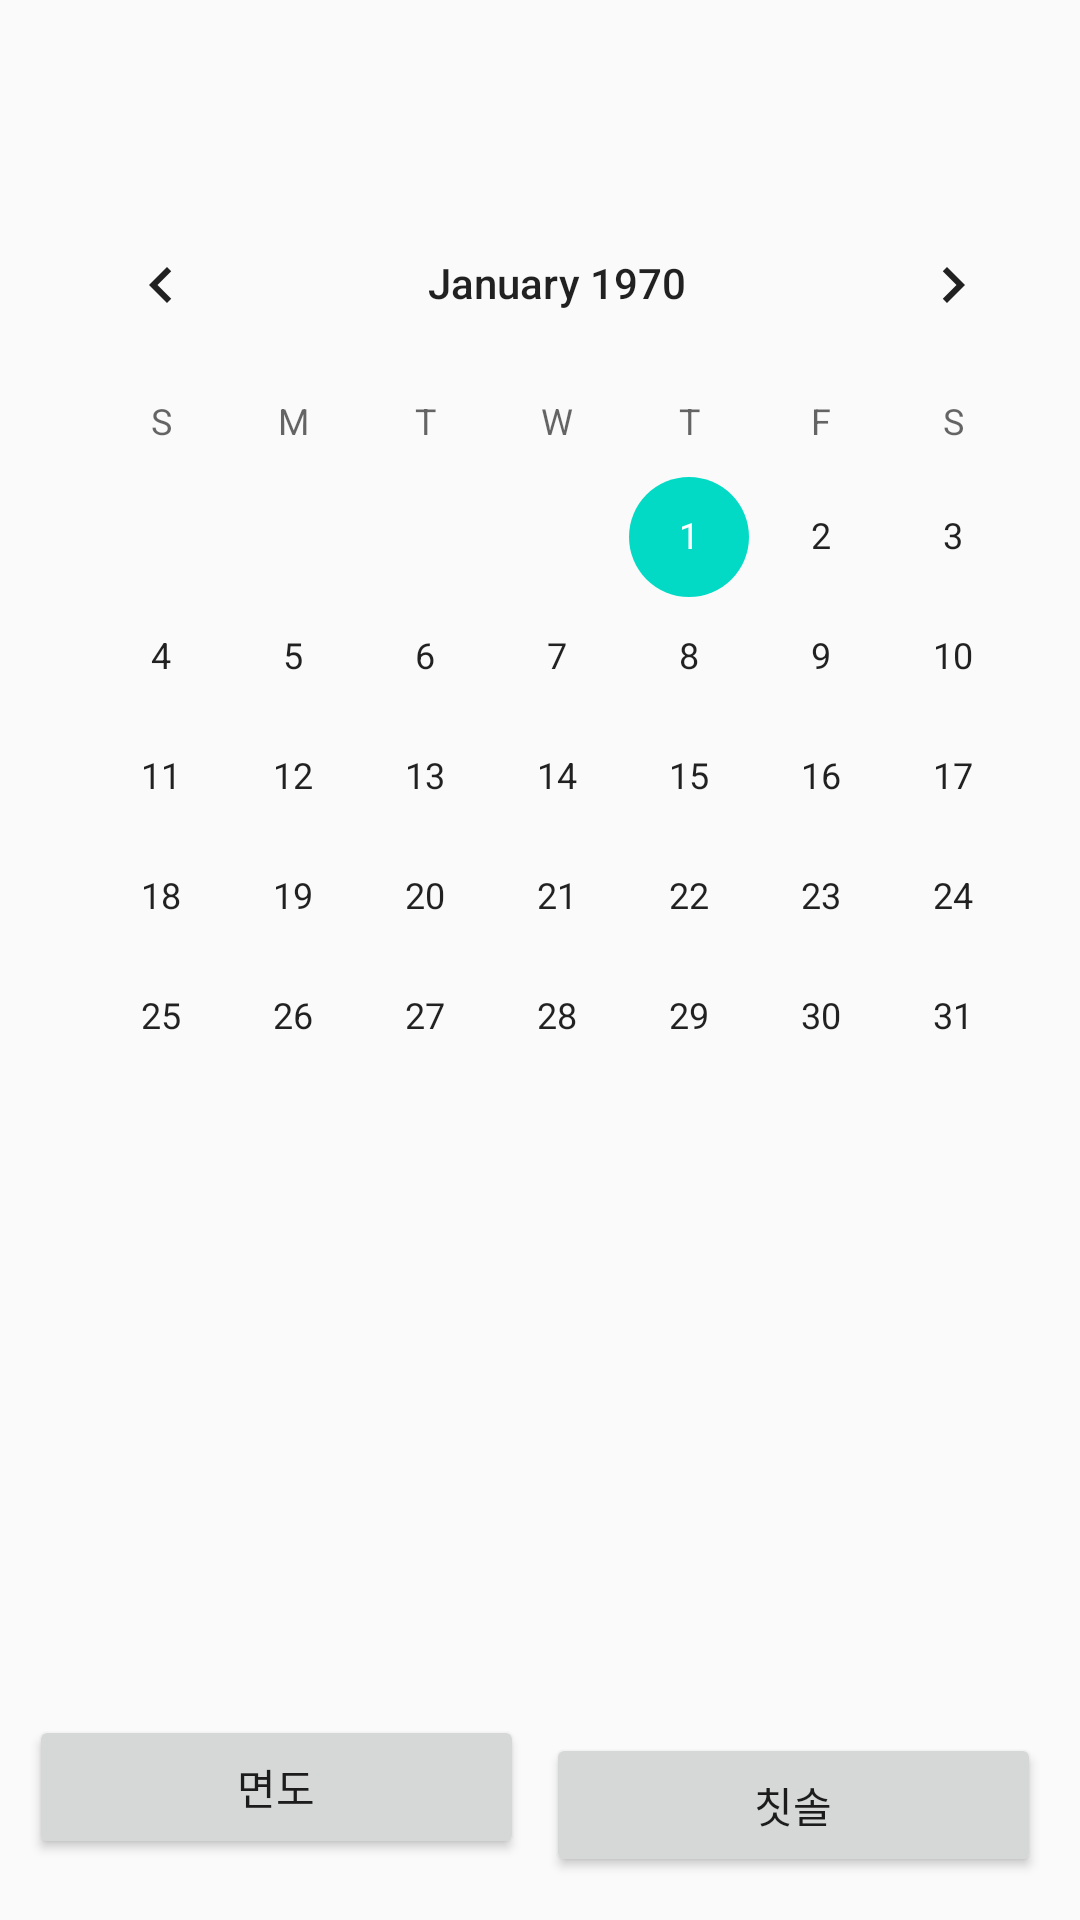

This screen was rendered from an Android layout file. Write that file and the resources it references.
<!-- AndroidManifest.xml: application theme AppTheme -->
<!-- res/layout/activity_main.xml -->
<?xml version="1.0" encoding="utf-8"?>
<android.support.constraint.ConstraintLayout xmlns:android="http://schemas.android.com/apk/res/android"
    xmlns:app="http://schemas.android.com/apk/res-auto"
    xmlns:tools="http://schemas.android.com/tools"
    android:layout_width="match_parent"
    android:layout_height="match_parent"
    tools:context=".MainActivity">

    <Button
        android:id="@+id/button1"
        android:layout_width="165dp"
        android:layout_height="wrap_content"
        android:layout_marginBottom="16dp"
        android:onClick="shaveButtonClick"
        android:text="@string/ShaveButton"
        app:layout_constraintBottom_toBottomOf="parent"
        app:layout_constraintEnd_toEndOf="parent"
        app:layout_constraintHorizontal_bias="0.049"
        app:layout_constraintStart_toStartOf="parent"
        app:layout_constraintTop_toBottomOf="@+id/calendarView"
        app:layout_constraintVertical_bias="0.976" />

    <Button
        android:id="@+id/button2"
        android:layout_width="165dp"
        android:layout_height="wrap_content"
        android:text="@string/ToothBrushButton"
        app:layout_constraintBottom_toBottomOf="parent"
        app:layout_constraintEnd_toEndOf="parent"
        app:layout_constraintHorizontal_bias="0.934"
        app:layout_constraintStart_toStartOf="parent"
        app:layout_constraintTop_toTopOf="parent"
        app:layout_constraintVertical_bias="0.976" />

    <CalendarView
        android:id="@+id/calendarView"
        android:layout_width="wrap_content"
        android:layout_height="wrap_content"
        android:layout_marginStart="16dp"
        android:layout_marginTop="61dp"
        android:layout_marginEnd="8dp"
        android:layout_marginBottom="8dp"
        app:layout_constraintBottom_toBottomOf="parent"
        app:layout_constraintEnd_toEndOf="parent"
        app:layout_constraintHorizontal_bias="0.378"
        app:layout_constraintStart_toStartOf="parent"
        app:layout_constraintTop_toTopOf="parent"
        app:layout_constraintVertical_bias="0.0" />
</android.support.constraint.ConstraintLayout>
<!-- resources referenced by this layout -->
<resources>
  <string name="ShaveButton">면도</string>
  <string name="ToothBrushButton">칫솔</string>
  <style name="AppTheme" parent="Theme.AppCompat.Light.DarkActionBar">
          
          <item name="colorPrimary">@color/colorPrimary</item>
          <item name="colorPrimaryDark">@color/colorPrimaryDark</item>
          <item name="colorAccent">@color/colorAccent</item>
      </style>
  <!-- not gathered from this repository: default colours our renderer supplied (Android Studio template values) -->
  <color name="colorPrimary">#FF6200EE</color>
  <color name="colorPrimaryDark">#FF3700B3</color>
  <color name="colorAccent">#FF03DAC5</color>
</resources>
